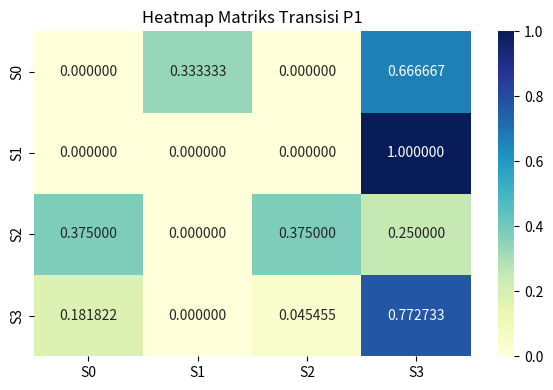
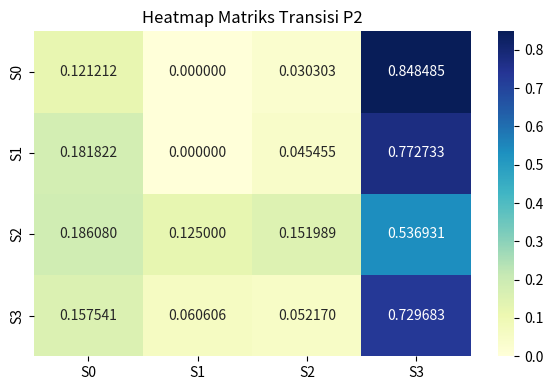
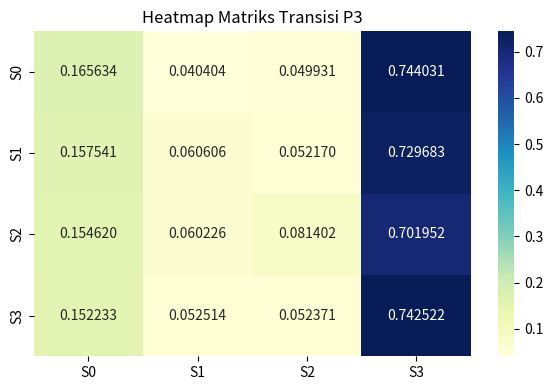
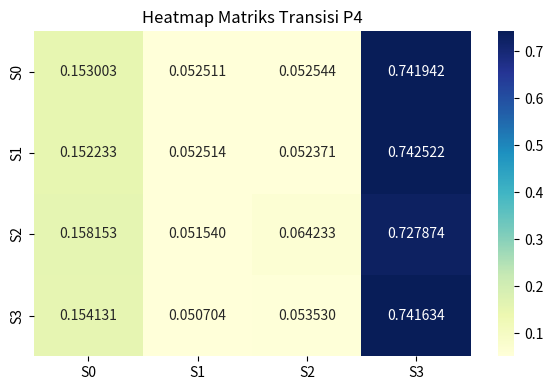
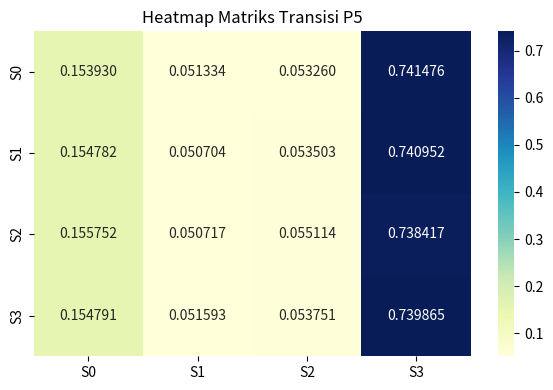
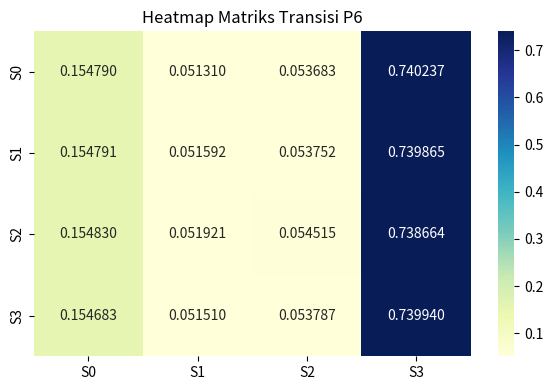
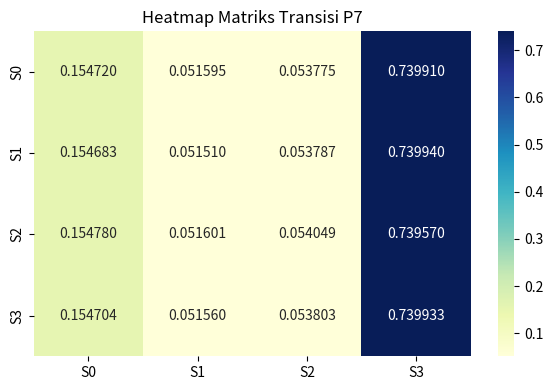
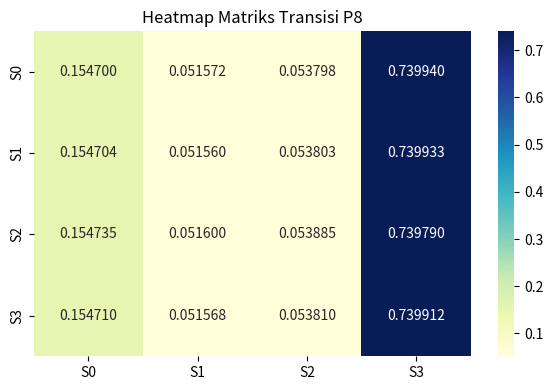
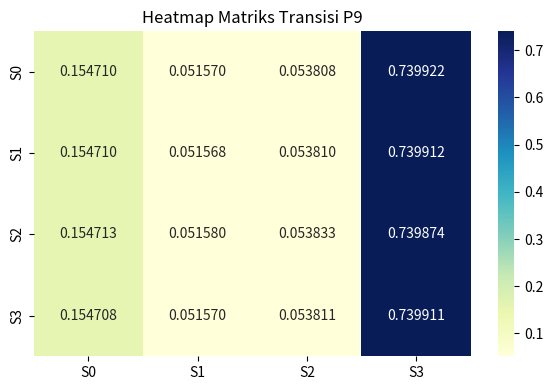
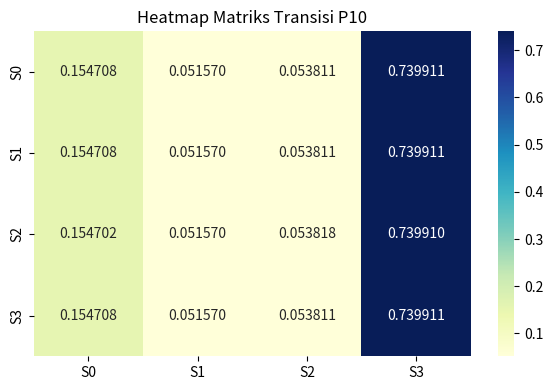
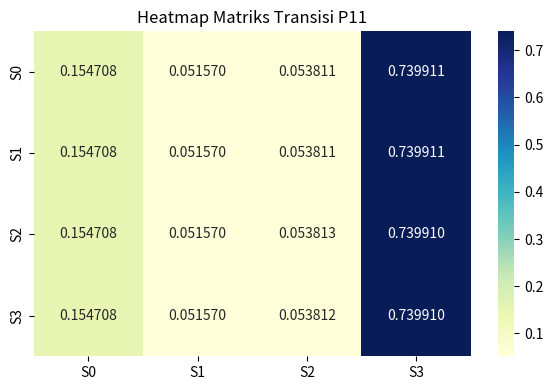
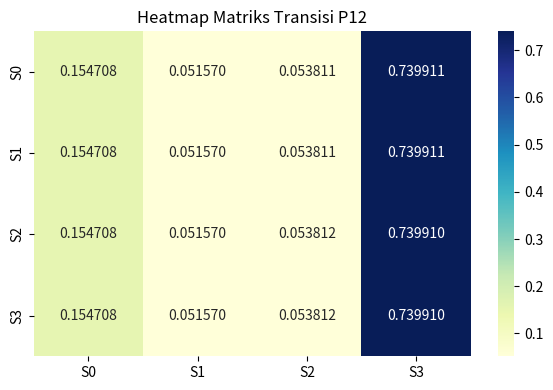
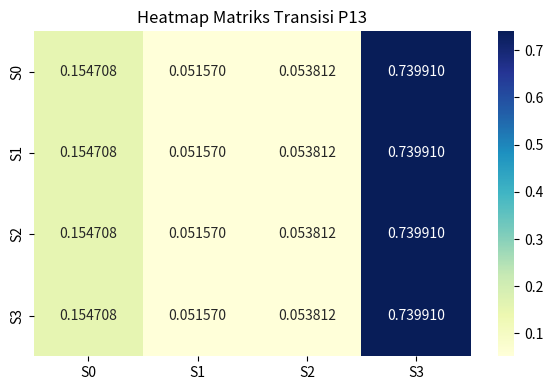
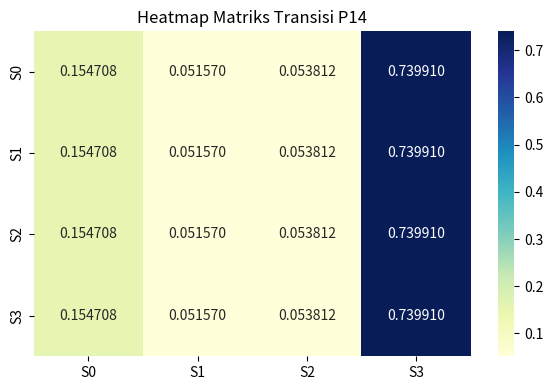

Write Python code to recreate these figures, in order.
# -*- coding: utf-8 -*-
"""Untitled22.ipynb

Automatically generated by Colab.

Original file is located at
    https://colab.research.google.com/<link-removed>
"""

import matplotlib.pyplot as plt
import seaborn as sns
import numpy as np

# List of matrices from P^1 to P^14 (each matrix is 4x4)
matrices = {
    "P1": [
        [0.0, 0.333333, 0.0, 0.666667],
        [0.0, 0.0, 0.0, 1.0],
        [0.375, 0.0, 0.375, 0.25],
        [0.181822, 0.0, 0.045455, 0.772733]
    ],
    "P2": [
        [0.121212, 0.0, 0.030303, 0.848485],
        [0.181822, 0.0, 0.045455, 0.772733],
        [0.186080, 0.1250, 0.151989, 0.536931],
        [0.157541, 0.060606, 0.052170, 0.729683]
    ],
    "P3": [
        [0.165634, 0.040404, 0.049931, 0.744031],
        [0.157541, 0.060606, 0.052170, 0.729683],
        [0.154620, 0.060226, 0.081402, 0.701952],
        [0.152233, 0.052514, 0.052371, 0.742522]
    ],
    "P4": [
        [0.153003, 0.052511, 0.052544, 0.741942],
        [0.152233, 0.052514, 0.052371, 0.742522],
        [0.158153, 0.051540, 0.064233, 0.727874],
        [0.154131, 0.050704, 0.053530, 0.741634]
    ],
    "P5": [
        [0.153930, 0.051334, 0.053260, 0.741476],
        [0.154782, 0.050704, 0.053503, 0.740952],
        [0.155752, 0.050717, 0.055114, 0.738417],
        [0.154791, 0.051593, 0.053751, 0.739865]
    ],
    "P6": [
        [0.154790, 0.051310, 0.053683, 0.740237],
        [0.154791, 0.051592, 0.053752, 0.739865],
        [0.154830, 0.051921, 0.054515, 0.738664],
        [0.154683, 0.051510, 0.053787, 0.739940]
    ],
    "P7": [
        [0.154720, 0.051595, 0.053775, 0.739910],
        [0.154683, 0.051510, 0.053787, 0.739940],
        [0.154780, 0.051601, 0.054049, 0.739570],
        [0.154704, 0.051560, 0.053803, 0.739933]
    ],
    "P8": [
        [0.154700, 0.051572, 0.053798, 0.739940],
        [0.154704, 0.051560, 0.053803, 0.739933],
        [0.154735, 0.051600, 0.053885, 0.739790],
        [0.154710, 0.051568, 0.053810, 0.739912]
    ],
    "P9": [
        [0.154710, 0.051570, 0.053808, 0.739922],
        [0.154710, 0.051568, 0.053810, 0.739912],
        [0.154713, 0.051580, 0.053833, 0.739874],
        [0.154708, 0.051570, 0.053811, 0.739911]
    ],
    "P10": [
        [0.154708, 0.051570, 0.053811, 0.739911],
        [0.154708, 0.051570, 0.053811, 0.739911],
        [0.154702, 0.051570, 0.053818, 0.739910],
        [0.154708, 0.051570, 0.053811, 0.739911]
    ],
    "P11": [
        [0.154708, 0.051570, 0.053811, 0.739911],
        [0.154708, 0.051570, 0.053811, 0.739911],
        [0.154708, 0.051570, 0.053813, 0.739910],
        [0.154708, 0.051570, 0.053812, 0.739910]
    ],
    "P12": [
        [0.154708, 0.051570, 0.053811, 0.739911],
        [0.154708, 0.051570, 0.053811, 0.739911],
        [0.154708, 0.051570, 0.053812, 0.739910],
        [0.154708, 0.051570, 0.053812, 0.739910]
    ],
    "P13": [
        [0.154708, 0.051570, 0.053812, 0.739910],
        [0.154708, 0.051570, 0.053812, 0.739910],
        [0.154708, 0.051570, 0.053812, 0.739910],
        [0.154708, 0.051570, 0.053812, 0.739910]
    ],
    "P14": [
        [0.154708, 0.051570, 0.053812, 0.739910],
        [0.154708, 0.051570, 0.053812, 0.739910],
        [0.154708, 0.051570, 0.053812, 0.739910],
        [0.154708, 0.051570, 0.053812, 0.739910]
    ],
}

# Membuat heatmap untuk setiap matriks
for key, matrix in matrices.items():
    plt.figure(figsize=(6, 4))
    sns.heatmap(matrix, annot=True, fmt=".6f", cmap="YlGnBu", cbar=True,
                xticklabels=["S0", "S1", "S2", "S3"],
                yticklabels=["S0", "S1", "S2", "S3"])
    plt.title(f"Heatmap Matriks Transisi {key}")
    plt.tight_layout()
    plt.show()